Run: headless pygame with SDL's dummy video driver; simulated clock (each Clock.tick advances the game by its frame time, no real sleeping); random seed 0; keys injected as events and as key.get_pressed() state; mouse plan: one left click at the window centre at the start of phase 2, then a move to the lower-right quarter at the start of phase 3.
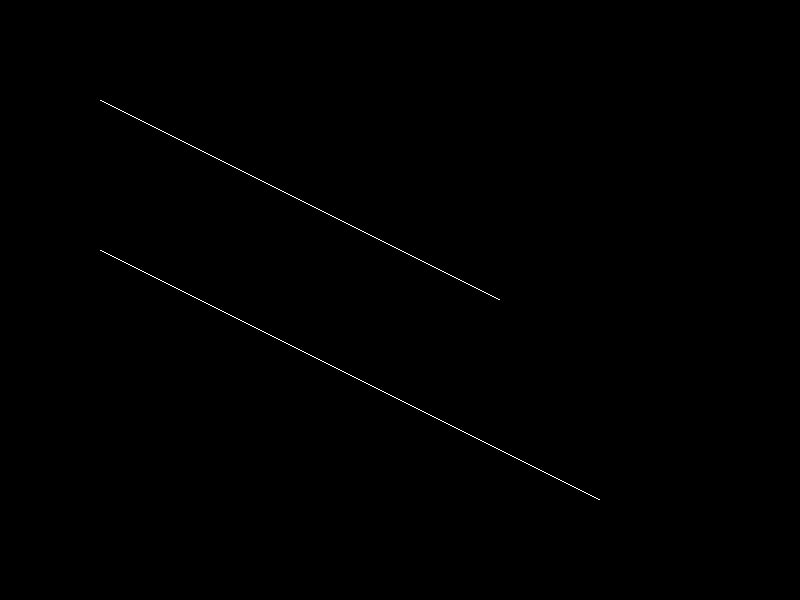
Frame 1 of 4 · flips 1–60 · no input
Frame 2 of 4 · flips 61–180 · clicked the window centre · tapped SPACE, RETURN · held RIGHT (→), D · screen unchanged from frame 1, image omitted
Frame 3 of 4 · flips 181–300 · moved the mouse to the lower-right quarter · held DOWN (↓), S · screen unchanged from frame 2, image omitted
Frame 4 of 4 · flips 301–420 · held LEFT (←), A, UP (↑), W · screen unchanged from frame 3, image omitted

The pygame program that drew these frames:

import math
import pygame

pygame.init()

WIDTH, HEIGHT = 800, 600
screen = pygame.display.set_mode((WIDTH, HEIGHT))
clock = pygame.time.Clock()
pygame.display.set_caption("shut the fuck up")

BLACK = (0, 0, 0)
WHITE = (255, 255, 255)
BLUE = (0, 0, 255)
RED = (255, 0, 0)
YELLOW = (255, 255, 0)

point0 = [100, 250]
point1 = [600, 500]
dragging = None
r = 50

def bresenham_h(x0, y0, x1, y1, screen, color):
    if x0 > x1:
        x0, x1 = x1, x0
        y0, y1 = y1, y0
    dx = x1 - x0
    dy = y1 - y0
    i = 1
    if dy < 0:
        i = -1
        dy = -dy
    y = y0
    p = 2 * dy - dx
    for x in range(x0, x1):
        screen.set_at((x, y), color)

        if p > 0:
            y += i
            p = p - 2 * dx
        p = p + 2 * dy

def bresenham_v(x0, y0, x1, y1, screen, color):
    if y0 > y1:
        x0, x1 = x1, x0
        y0, y1 = y1, y0
    dx = x1 - x0
    dy = y1 - y0
    i = 1
    if dx < 0:
        i = -1
        dx = -dx
    x = x0
    p = 2 * dx - dy
    for y in range(y0, y1):
        screen.set_at((x, y), color)

        if p > 0:
            x += i
            p = p - 2 * dy
        p = p + 2 * dx

def bresenham(x0, y0, x1, y1, screen, color):
    if abs(x1 - x0) > abs(y1 - y0):
        bresenham_h(x0, y0, x1, y1, screen, color)
    else:
        bresenham_v(x0, y0, x1, y1, screen, color)

def draw():
    bresenham(point0[0], point0[1], point1[0], point1[1], screen, WHITE)
    pygame.display.flip()

running = True
while running:
    screen.fill(BLACK)
    dt = clock.tick(60) / 1000
    print(clock.get_fps())
    
    for event in pygame.event.get():
        if event.type == pygame.QUIT:
            running = False

        elif event.type == pygame.MOUSEBUTTONDOWN:
            mx, my = event.pos
            if (point0[0] - r <= mx <= point0[0] + r) and (point0[1] - r <= my <= point0[1] + r):
                dragging = "point0"
            elif (point1[0] - r <= mx <= point1[0] + r) and (point1[1] - r <= my <= point1[1] + r):
                dragging = "point1"

        elif event.type == pygame.MOUSEBUTTONUP:
            dragging = None

        elif event.type == pygame.MOUSEMOTION and dragging:
            if dragging == "point0":
                point0[0], point0[1] = event.pos
            elif dragging == "point1":
                point1[0], point1[1] = event.pos

    bresenham(100, 100, 500, 300, screen, WHITE)
    draw()

    pygame.display.flip()

pygame.quit()
